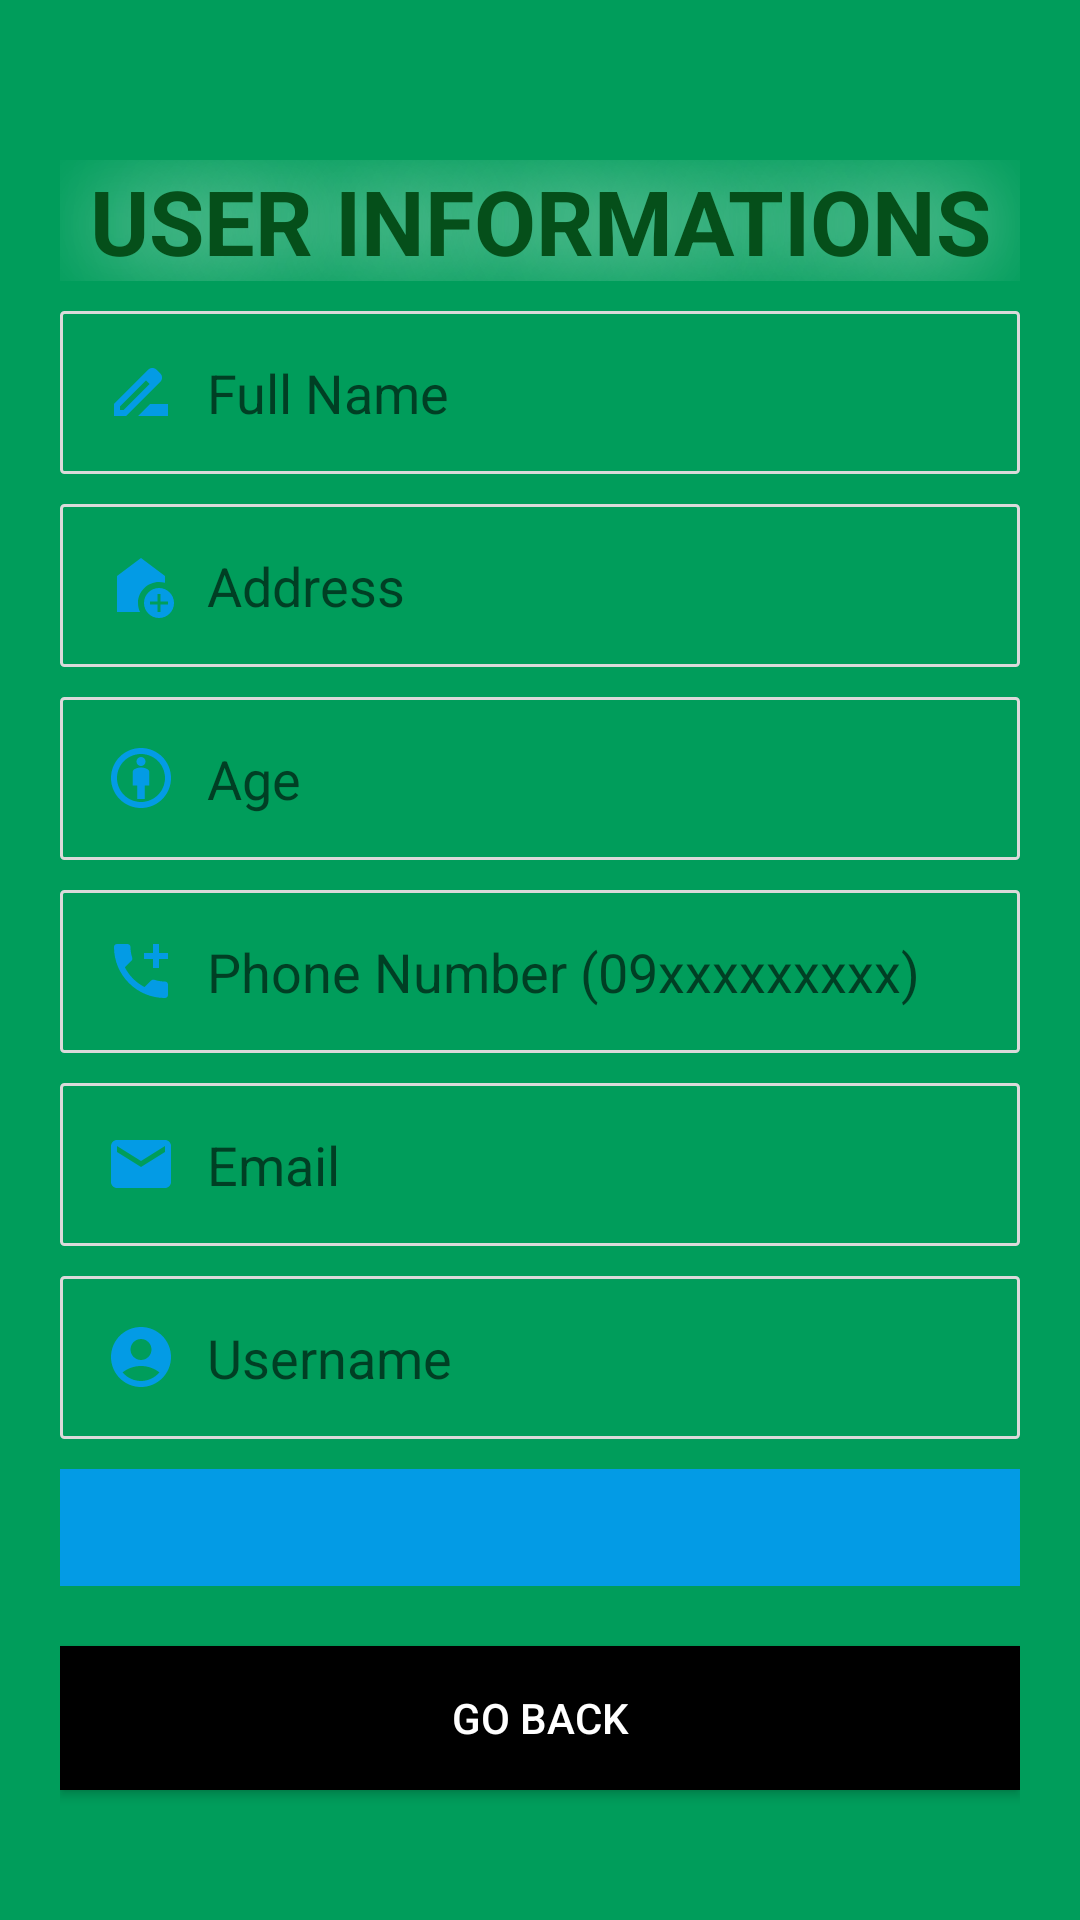

Android layout source for this screen:
<!-- AndroidManifest.xml: application theme Theme.MaterialComponents.Light.NoActionBar.Bridge -->
<!-- res/layout/activity_user_informations.xml -->
<?xml version="1.0" encoding="utf-8"?>
<androidx.constraintlayout.widget.ConstraintLayout xmlns:android="http://schemas.android.com/apk/res/android"
    xmlns:app="http://schemas.android.com/apk/res-auto"
    xmlns:tools="http://schemas.android.com/tools"
    android:layout_width="match_parent"
    android:layout_height="match_parent"
    android:background="#009d5b"
    tools:context=".admin.UserInformations">

    <LinearLayout
        android:layout_width="match_parent"
        android:layout_height="match_parent"
        android:orientation="vertical"
        android:layout_marginLeft="20dp"
        android:layout_marginRight="20dp"
        android:gravity="center">

        <TextView
            android:id="@+id/registration"
            android:layout_width="match_parent"
            android:layout_height="wrap_content"
            android:textAlignment="center"
            android:textStyle="bold"
            android:textColor="@color/title_color"
            android:shadowColor="#fff"
            android:shadowDx="0.0"

            android:shadowDy="0.0"
            android:shadowRadius="80"
            android:textSize="30dp"
            android:layout_marginTop="10dp"
            android:layout_marginBottom="10dp"
            android:text="USER INFORMATIONS" />

        <EditText
            android:id="@+id/fullName"
            android:layout_width="match_parent"
            android:layout_height="wrap_content"
            android:drawableStart="@drawable/baseline_drive_file_rename_outline_24"
            android:ems="10"
            android:background="@drawable/edittext_border"
            android:hint="Full Name"
            android:enabled="false"
            android:digits=". qwertzuiopasdfghjklyxcvbnmABCDEFGHIJKLMNOPQRSTUVWXYZ"
            android:padding="15dp"
            android:drawablePadding="10dp"
            android:layout_marginBottom="10dp"
            android:inputType="text" />

        <EditText
            android:id="@+id/address"
            android:layout_width="match_parent"
            android:layout_height="wrap_content"
            android:drawableStart="@drawable/baseline_add_home_24"
            android:ems="10"
            android:background="@drawable/edittext_border"
            android:hint="Address"
            android:enabled="false"
            android:digits=",.- 0123456789qwertzuiopasdfghjklyxcvbnmABCDEFGHIJKLMNOPQRSTUVWXYZ"
            android:padding="15dp"
            android:drawablePadding="10dp"
            android:layout_marginBottom="10dp"
            android:inputType="text" />

        <EditText
            android:id="@+id/age"
            android:layout_width="match_parent"
            android:layout_height="wrap_content"
            android:drawableStart="@drawable/baseline_attribution_24"
            android:ems="10"
            android:background="@drawable/edittext_border"
            android:hint="Age"
            android:padding="15dp"
            android:enabled="false"
            android:drawablePadding="10dp"
            android:layout_marginBottom="10dp"
            android:inputType="number" />

        <EditText
            android:id="@+id/phoneNumber"
            android:layout_width="match_parent"
            android:layout_height="wrap_content"
            android:drawableStart="@drawable/baseline_add_ic_call_24"
            android:ems="10"
            android:background="@drawable/edittext_border"
            android:hint="Phone Number (09xxxxxxxxx)"
            android:maxLength="11"
            android:padding="15dp"
            android:drawablePadding="10dp"
            android:enabled="false"
            android:layout_marginBottom="10dp"
            android:inputType="number|phone" />

        <EditText
            android:id="@+id/email"
            android:layout_width="match_parent"
            android:layout_height="wrap_content"
            android:drawableStart="@drawable/baseline_email_24"
            android:ems="10"
            android:background="@drawable/edittext_border"
            android:hint="Email"
            android:padding="15dp"
            android:enabled="false"
            android:drawablePadding="10dp"
            android:layout_marginBottom="10dp"
            android:inputType="textEmailAddress" />

        <EditText
            android:id="@+id/username"
            android:layout_width="match_parent"
            android:layout_height="wrap_content"
            android:drawableStart="@drawable/baseline_account_circle_24"
            android:ems="10"
            android:background="@drawable/edittext_border"
            android:hint="Username"
            android:digits="_.-0123456789qwertzuiopasdfghjklyxcvbnmABCDEFGHIJKLMNOPQRSTUVWXYZ"
            android:padding="15dp"
            android:maxLength="15"
            android:enabled="false"
            android:drawablePadding="10dp"
            android:layout_marginBottom="10dp"
            android:inputType="text" />

        <TextView
            android:id="@+id/accStatus"
            android:layout_width="match_parent"
            android:layout_height="wrap_content"
            android:background="@color/app_default"
            android:textColor="#ffffff"
            android:padding="10dp"
            android:textAlignment="center"
            android:layout_marginBottom="20dp"
            android:text="" />

        <Button
            android:id="@+id/backButton"
            android:layout_width="match_parent"
            android:layout_height="wrap_content"
            android:background="#000000"
            android:textColor="#ffffff"
            android:text="GO BACK" />

    </LinearLayout>
</androidx.constraintlayout.widget.ConstraintLayout>
<!-- resources referenced by this layout -->
<resources>
  <color name="app_default">#FF039BE5</color>
  <color name="title_color">#054f1a</color>
  <!-- drawable baseline_account_circle_24 (drawable) -->
  <vector android:height="24dp" android:tint="@color/light_blue_600"
      android:viewportHeight="24" android:viewportWidth="24"
      android:width="24dp" xmlns:android="http://schemas.android.com/apk/res/android">
      <path android:fillColor="@android:color/white" android:pathData="M12,2C6.48,2 2,6.48 2,12s4.48,10 10,10s10,-4.48 10,-10S17.52,2 12,2zM12,6c1.93,0 3.5,1.57 3.5,3.5S13.93,13 12,13s-3.5,-1.57 -3.5,-3.5S10.07,6 12,6zM12,20c-2.03,0 -4.43,-0.82 -6.14,-2.88C7.55,15.8 9.68,15 12,15s4.45,0.8 6.14,2.12C16.43,19.18 14.03,20 12,20z"/>
  </vector>
  <!-- drawable baseline_add_home_24 (drawable) -->
  <vector android:height="24dp" android:tint="@color/light_blue_600"
      android:viewportHeight="24" android:viewportWidth="24"
      android:width="24dp" xmlns:android="http://schemas.android.com/apk/res/android">
      <path android:fillColor="@android:color/white" android:pathData="M18,11c0.7,0 1.37,0.1 2,0.29V9l-8,-6L4,9v12h7.68C11.25,20.09 11,19.08 11,18C11,14.13 14.13,11 18,11z"/>
      <path android:fillColor="@android:color/white" android:pathData="M18,13c-2.76,0 -5,2.24 -5,5s2.24,5 5,5s5,-2.24 5,-5S20.76,13 18,13zM21,18.5h-2.5V21h-1v-2.5H15v-1h2.5V15h1v2.5H21V18.5z"/>
  </vector>
  <!-- drawable baseline_add_ic_call_24 (drawable) -->
  <vector android:height="24dp" android:tint="@color/light_blue_600"
      android:viewportHeight="24" android:viewportWidth="24"
      android:width="24dp" xmlns:android="http://schemas.android.com/apk/res/android">
      <path android:fillColor="@android:color/white" android:pathData="M20,15.5c-1.25,0 -2.45,-0.2 -3.57,-0.57 -0.35,-0.11 -0.74,-0.03 -1.02,0.24l-2.2,2.2c-2.83,-1.44 -5.15,-3.75 -6.59,-6.59l2.2,-2.21c0.28,-0.26 0.36,-0.65 0.25,-1C8.7,6.45 8.5,5.25 8.5,4c0,-0.55 -0.45,-1 -1,-1H4c-0.55,0 -1,0.45 -1,1 0,9.39 7.61,17 17,17 0.55,0 1,-0.45 1,-1v-3.5c0,-0.55 -0.45,-1 -1,-1zM21,6h-3V3h-2v3h-3v2h3v3h2V8h3z"/>
  </vector>
  <!-- drawable baseline_drive_file_rename_outline_24 (drawable) -->
  <vector android:height="24dp" android:tint="@color/light_blue_600"
      android:viewportHeight="24" android:viewportWidth="24"
      android:width="24dp" xmlns:android="http://schemas.android.com/apk/res/android">
      <path android:fillColor="@android:color/white" android:pathData="M18.41,5.8L17.2,4.59c-0.78,-0.78 -2.05,-0.78 -2.83,0l-2.68,2.68L3,15.96V20h4.04l8.74,-8.74 2.63,-2.63c0.79,-0.78 0.79,-2.05 0,-2.83zM6.21,18H5v-1.21l8.66,-8.66 1.21,1.21L6.21,18zM11,20l4,-4h6v4H11z"/>
  </vector>
  <!-- drawable baseline_email_24 (drawable) -->
  <vector android:height="24dp" android:tint="@color/light_blue_600"
      android:viewportHeight="24" android:viewportWidth="24"
      android:width="24dp" xmlns:android="http://schemas.android.com/apk/res/android">
      <path android:fillColor="@android:color/white" android:pathData="M20,4L4,4c-1.1,0 -1.99,0.9 -1.99,2L2,18c0,1.1 0.9,2 2,2h16c1.1,0 2,-0.9 2,-2L22,6c0,-1.1 -0.9,-2 -2,-2zM20,8l-8,5 -8,-5L4,6l8,5 8,-5v2z"/>
  </vector>
  <!-- drawable edittext_border (drawable) -->
  <shape
      xmlns:android="http://schemas.android.com/apk/res/android"
      android:shape="rectangle">
      <solid
          android:color="@android:color/transparent"/>
  
      <corners
          android:radius="1dp"/>
      <stroke
          android:color="#DADADA"
          android:width="1dp"/>
  </shape>
  <color name="light_blue_600">#FF039BE5</color>
</resources>
